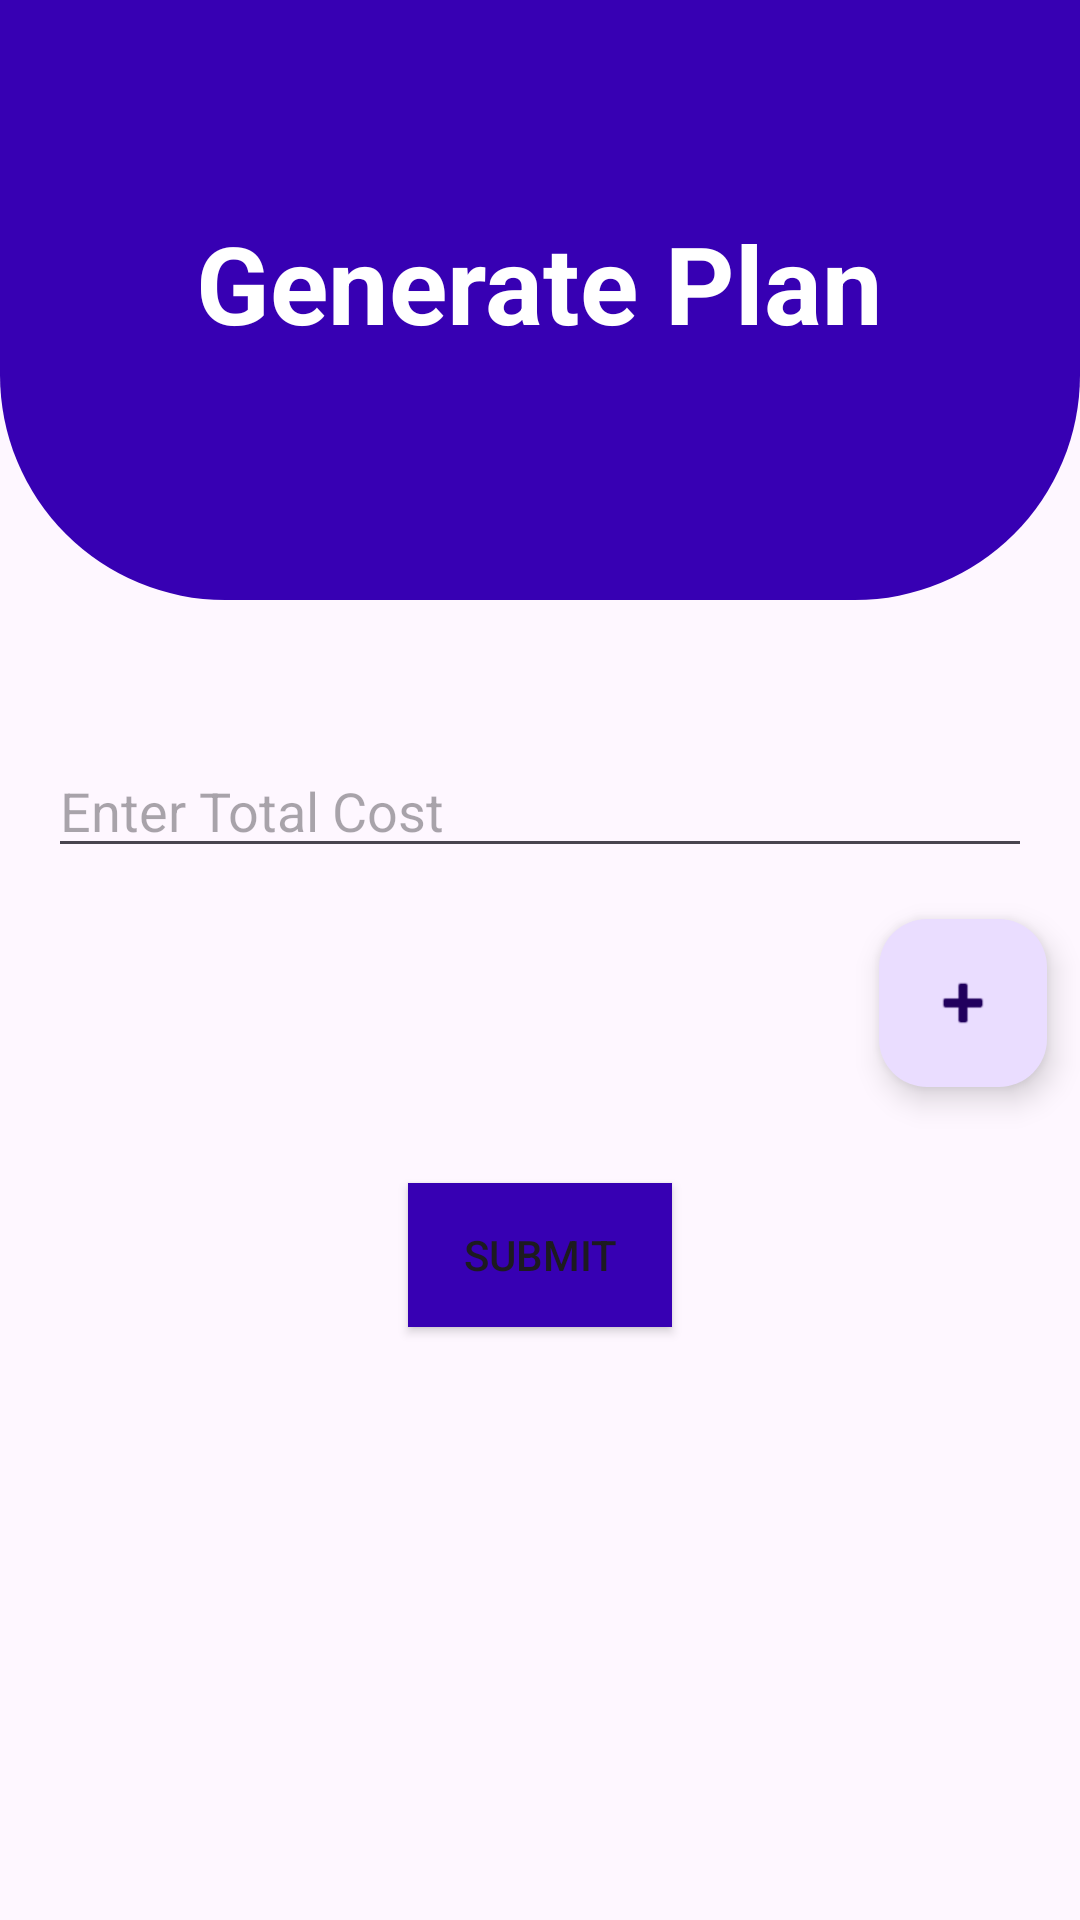

Android layout source for this screen:
<!-- AndroidManifest.xml: application theme Theme.VHASEO -->
<!-- res/layout/generate_plan.xml -->
<?xml version="1.0" encoding="utf-8"?>
<RelativeLayout xmlns:android="http://schemas.android.com/apk/res/android"
    xmlns:app="http://schemas.android.com/apk/res-auto"
    xmlns:tools="http://schemas.android.com/tools"
    android:layout_width="match_parent"
    android:layout_height="match_parent"
    tools:context=".Generate_Plan">

    <View
        android:id="@+id/ff"
        android:layout_width="match_parent"
        android:layout_height="200dp"
        android:background="@drawable/bg_view">
    </View>

    <TextView
        android:layout_width="wrap_content"
        android:layout_height="wrap_content"
        android:text="Generate Plan"
        android:textColor="@color/white"
        android:textSize="36sp"
        android:textStyle="bold"
        android:layout_centerHorizontal="true"
        android:layout_marginTop="70dp"
        ></TextView>

    
    <LinearLayout
        android:id="@+id/container"
        android:layout_width="match_parent"
        android:layout_height="wrap_content"
        android:layout_below="@id/ff"
        android:orientation="vertical"
        android:layout_marginTop="16dp"
        android:padding="8dp">
    </LinearLayout>

    
    <EditText
        android:id="@+id/totalCostEditText"
        android:layout_width="match_parent"
        android:layout_height="wrap_content"
        android:layout_below="@id/container"
        android:hint="Enter Total Cost"
        android:layout_marginTop="16dp"
        android:layout_marginStart="16dp"
        android:layout_marginEnd="16dp" />

    

    

    <com.google.android.material.floatingactionbutton.FloatingActionButton
        android:id="@+id/addFieldButton"
        android:layout_width="wrap_content"
        android:layout_height="wrap_content"
        android:layout_below="@id/totalCostEditText"
        android:layout_alignParentEnd="true"
        android:layout_marginTop="17dp"
        android:layout_marginEnd="11dp"
        android:layout_marginBottom="16dp"
        app:fabSize="normal"
        app:srcCompat="@android:drawable/ic_input_add" />

    <Button
        android:id="@+id/submitButton"
        android:layout_width="wrap_content"
        android:layout_height="wrap_content"
        android:text="Submit"
        android:layout_below="@id/addFieldButton"
        android:layout_centerHorizontal="true"
        android:background="@color/design_default_color_primary_dark"
        android:layout_marginTop="16dp" />

</RelativeLayout>
<!-- resources referenced by this layout -->
<resources>
  <color name="white">#FFFFFFFF</color>
  <!-- drawable bg_view (drawable) -->
  <?xml version="1.0" encoding="utf-8"?>
  <shape xmlns:android="http://schemas.android.com/apk/res/android">
      <corners android:bottomRightRadius="75dp"
          android:bottomLeftRadius="75dp"
          ></corners>
      <solid android:color="@color/design_default_color_primary_dark"></solid>
  
  </shape>
  <style name="Theme.VHASEO" parent="Base.Theme.VHASEO" />
  <style name="Base.Theme.VHASEO" parent="Theme.Material3.DayNight.NoActionBar">
          
          
      </style>
</resources>
